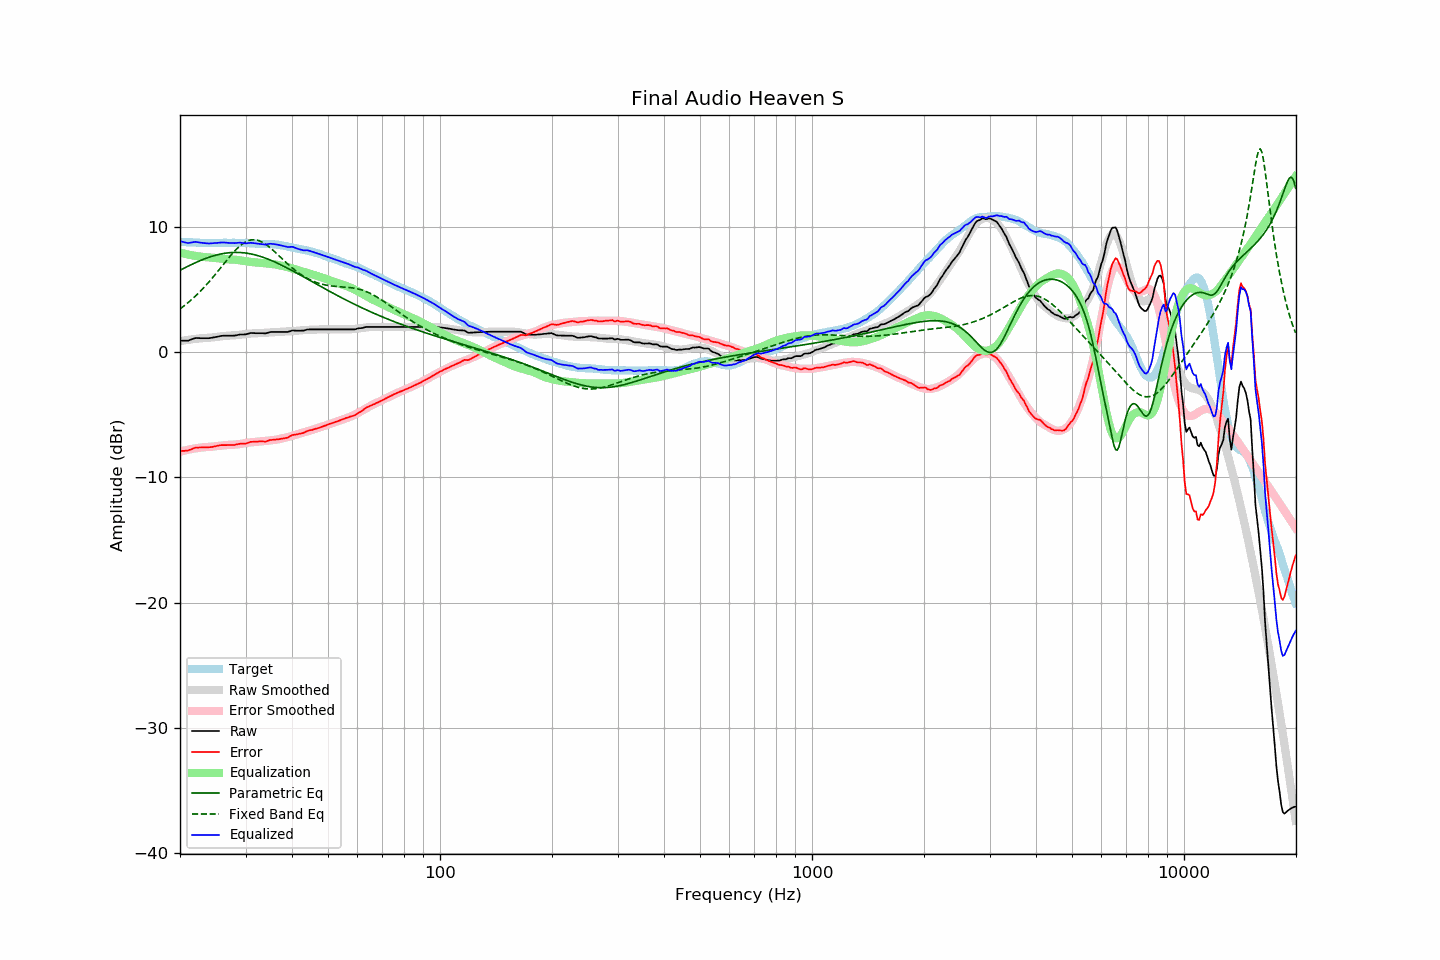

The table this chart was drawn from, first rows:
frequency, raw, error, smoothed, error_smoothed, equalization, parametric_eq, fixed_band_eq, equalized_raw, equalized_smoothed, target
20.00, 0.91, -7.90, 0.87, -7.95, 7.95, 6.53, 3.45, 8.86, 8.81, 8.81
20.20, 0.91, -7.89, 0.89, -7.91, 7.91, 6.60, 3.54, 8.82, 8.80, 8.80
20.40, 0.91, -7.88, 0.91, -7.88, 7.88, 6.66, 3.64, 8.79, 8.79, 8.79
20.61, 0.91, -7.88, 0.94, -7.85, 7.85, 6.73, 3.74, 8.76, 8.78, 8.79
20.81, 0.91, -7.86, 0.96, -7.82, 7.82, 6.79, 3.84, 8.73, 8.77, 8.77
21.02, 0.91, -7.86, 0.98, -7.79, 7.79, 6.86, 3.95, 8.70, 8.77, 8.77
21.23, 0.96, -7.80, 1.00, -7.76, 7.76, 6.92, 4.06, 8.72, 8.76, 8.76
21.44, 1.01, -7.76, 1.02, -7.74, 7.74, 6.98, 4.17, 8.75, 8.75, 8.77
21.66, 1.06, -7.70, 1.03, -7.71, 7.71, 7.04, 4.28, 8.77, 8.75, 8.76
21.87, 1.10, -7.65, 1.05, -7.69, 7.69, 7.10, 4.40, 8.79, 8.74, 8.75
22.09, 1.13, -7.61, 1.07, -7.67, 7.67, 7.16, 4.52, 8.80, 8.73, 8.74
22.31, 1.12, -7.62, 1.08, -7.65, 7.65, 7.22, 4.64, 8.77, 8.73, 8.74
22.54, 1.12, -7.61, 1.09, -7.63, 7.63, 7.27, 4.77, 8.75, 8.72, 8.73
22.76, 1.11, -7.61, 1.11, -7.62, 7.62, 7.33, 4.90, 8.73, 8.72, 8.72
22.99, 1.11, -7.60, 1.12, -7.60, 7.60, 7.38, 5.04, 8.71, 8.72, 8.71
23.22, 1.11, -7.59, 1.12, -7.59, 7.59, 7.43, 5.17, 8.70, 8.71, 8.70
23.45, 1.11, -7.60, 1.13, -7.58, 7.58, 7.48, 5.31, 8.69, 8.71, 8.71
23.69, 1.11, -7.59, 1.14, -7.57, 7.57, 7.52, 5.45, 8.68, 8.71, 8.70
23.92, 1.11, -7.59, 1.15, -7.56, 7.56, 7.57, 5.60, 8.67, 8.70, 8.70
24.16, 1.13, -7.58, 1.16, -7.55, 7.55, 7.61, 5.75, 8.68, 8.71, 8.71
24.40, 1.15, -7.57, 1.17, -7.54, 7.54, 7.65, 5.90, 8.69, 8.71, 8.72
24.65, 1.18, -7.54, 1.19, -7.52, 7.52, 7.69, 6.05, 8.70, 8.71, 8.72
24.89, 1.20, -7.52, 1.20, -7.51, 7.51, 7.73, 6.20, 8.71, 8.71, 8.72
25.14, 1.22, -7.49, 1.22, -7.49, 7.49, 7.76, 6.36, 8.71, 8.71, 8.71
25.39, 1.25, -7.46, 1.24, -7.48, 7.48, 7.79, 6.52, 8.73, 8.71, 8.71
25.65, 1.28, -7.43, 1.25, -7.46, 7.46, 7.82, 6.68, 8.74, 8.72, 8.71
25.91, 1.30, -7.42, 1.27, -7.45, 7.45, 7.85, 6.84, 8.75, 8.72, 8.72
26.16, 1.31, -7.42, 1.28, -7.44, 7.44, 7.87, 7.00, 8.75, 8.72, 8.73
26.43, 1.31, -7.42, 1.29, -7.43, 7.43, 7.89, 7.16, 8.74, 8.72, 8.73
26.69, 1.31, -7.42, 1.31, -7.42, 7.42, 7.91, 7.32, 8.73, 8.72, 8.73
26.96, 1.31, -7.41, 1.32, -7.40, 7.40, 7.92, 7.47, 8.71, 8.72, 8.72
27.23, 1.31, -7.41, 1.32, -7.40, 7.40, 7.94, 7.63, 8.71, 8.72, 8.72
27.50, 1.31, -7.41, 1.33, -7.39, 7.39, 7.95, 7.78, 8.70, 8.72, 8.72
27.77, 1.31, -7.42, 1.34, -7.39, 7.39, 7.95, 7.92, 8.70, 8.72, 8.73
28.05, 1.32, -7.41, 1.34, -7.38, 7.38, 7.96, 8.06, 8.70, 8.72, 8.73
28.33, 1.34, -7.37, 1.35, -7.37, 7.37, 7.96, 8.20, 8.71, 8.72, 8.71
28.62, 1.37, -7.34, 1.37, -7.35, 7.35, 7.96, 8.32, 8.72, 8.72, 8.71
28.90, 1.40, -7.32, 1.38, -7.33, 7.33, 7.95, 8.44, 8.74, 8.72, 8.72
29.19, 1.41, -7.31, 1.40, -7.32, 7.32, 7.94, 8.55, 8.73, 8.71, 8.72
29.48, 1.41, -7.30, 1.42, -7.30, 7.30, 7.93, 8.65, 8.71, 8.71, 8.71
29.78, 1.41, -7.30, 1.43, -7.27, 7.27, 7.92, 8.73, 8.68, 8.71, 8.71
30.08, 1.42, -7.30, 1.45, -7.25, 7.25, 7.90, 8.81, 8.67, 8.70, 8.72
30.38, 1.46, -7.25, 1.47, -7.23, 7.23, 7.88, 8.87, 8.69, 8.70, 8.71
30.68, 1.49, -7.20, 1.48, -7.21, 7.21, 7.86, 8.91, 8.70, 8.69, 8.69
30.99, 1.53, -7.16, 1.49, -7.20, 7.20, 7.84, 8.95, 8.73, 8.68, 8.69
31.30, 1.52, -7.16, 1.49, -7.19, 7.19, 7.81, 8.96, 8.71, 8.68, 8.68
31.61, 1.52, -7.15, 1.50, -7.18, 7.18, 7.78, 8.97, 8.70, 8.67, 8.67
31.93, 1.51, -7.15, 1.50, -7.16, 7.16, 7.75, 8.96, 8.67, 8.66, 8.66
32.24, 1.51, -7.15, 1.51, -7.15, 7.15, 7.71, 8.93, 8.66, 8.66, 8.66
32.57, 1.51, -7.13, 1.52, -7.14, 7.14, 7.68, 8.90, 8.65, 8.65, 8.64
32.89, 1.51, -7.13, 1.52, -7.12, 7.12, 7.64, 8.85, 8.63, 8.64, 8.64
33.22, 1.51, -7.13, 1.53, -7.11, 7.11, 7.60, 8.78, 8.62, 8.64, 8.64
33.55, 1.50, -7.13, 1.54, -7.10, 7.10, 7.55, 8.71, 8.60, 8.63, 8.63
33.89, 1.49, -7.15, 1.54, -7.09, 7.09, 7.51, 8.63, 8.58, 8.63, 8.64
34.23, 1.52, -7.10, 1.55, -7.08, 7.08, 7.46, 8.54, 8.60, 8.63, 8.62
34.57, 1.56, -7.06, 1.56, -7.06, 7.06, 7.41, 8.44, 8.62, 8.62, 8.62
34.92, 1.60, -7.01, 1.57, -7.05, 7.05, 7.36, 8.34, 8.65, 8.61, 8.61
35.27, 1.61, -7.01, 1.57, -7.03, 7.03, 7.30, 8.23, 8.64, 8.61, 8.62
35.62, 1.61, -6.99, 1.58, -7.02, 7.02, 7.25, 8.11, 8.63, 8.60, 8.60
35.97, 1.61, -6.99, 1.59, -7.00, 7.00, 7.19, 8.00, 8.61, 8.59, 8.60
... 635 more rows
